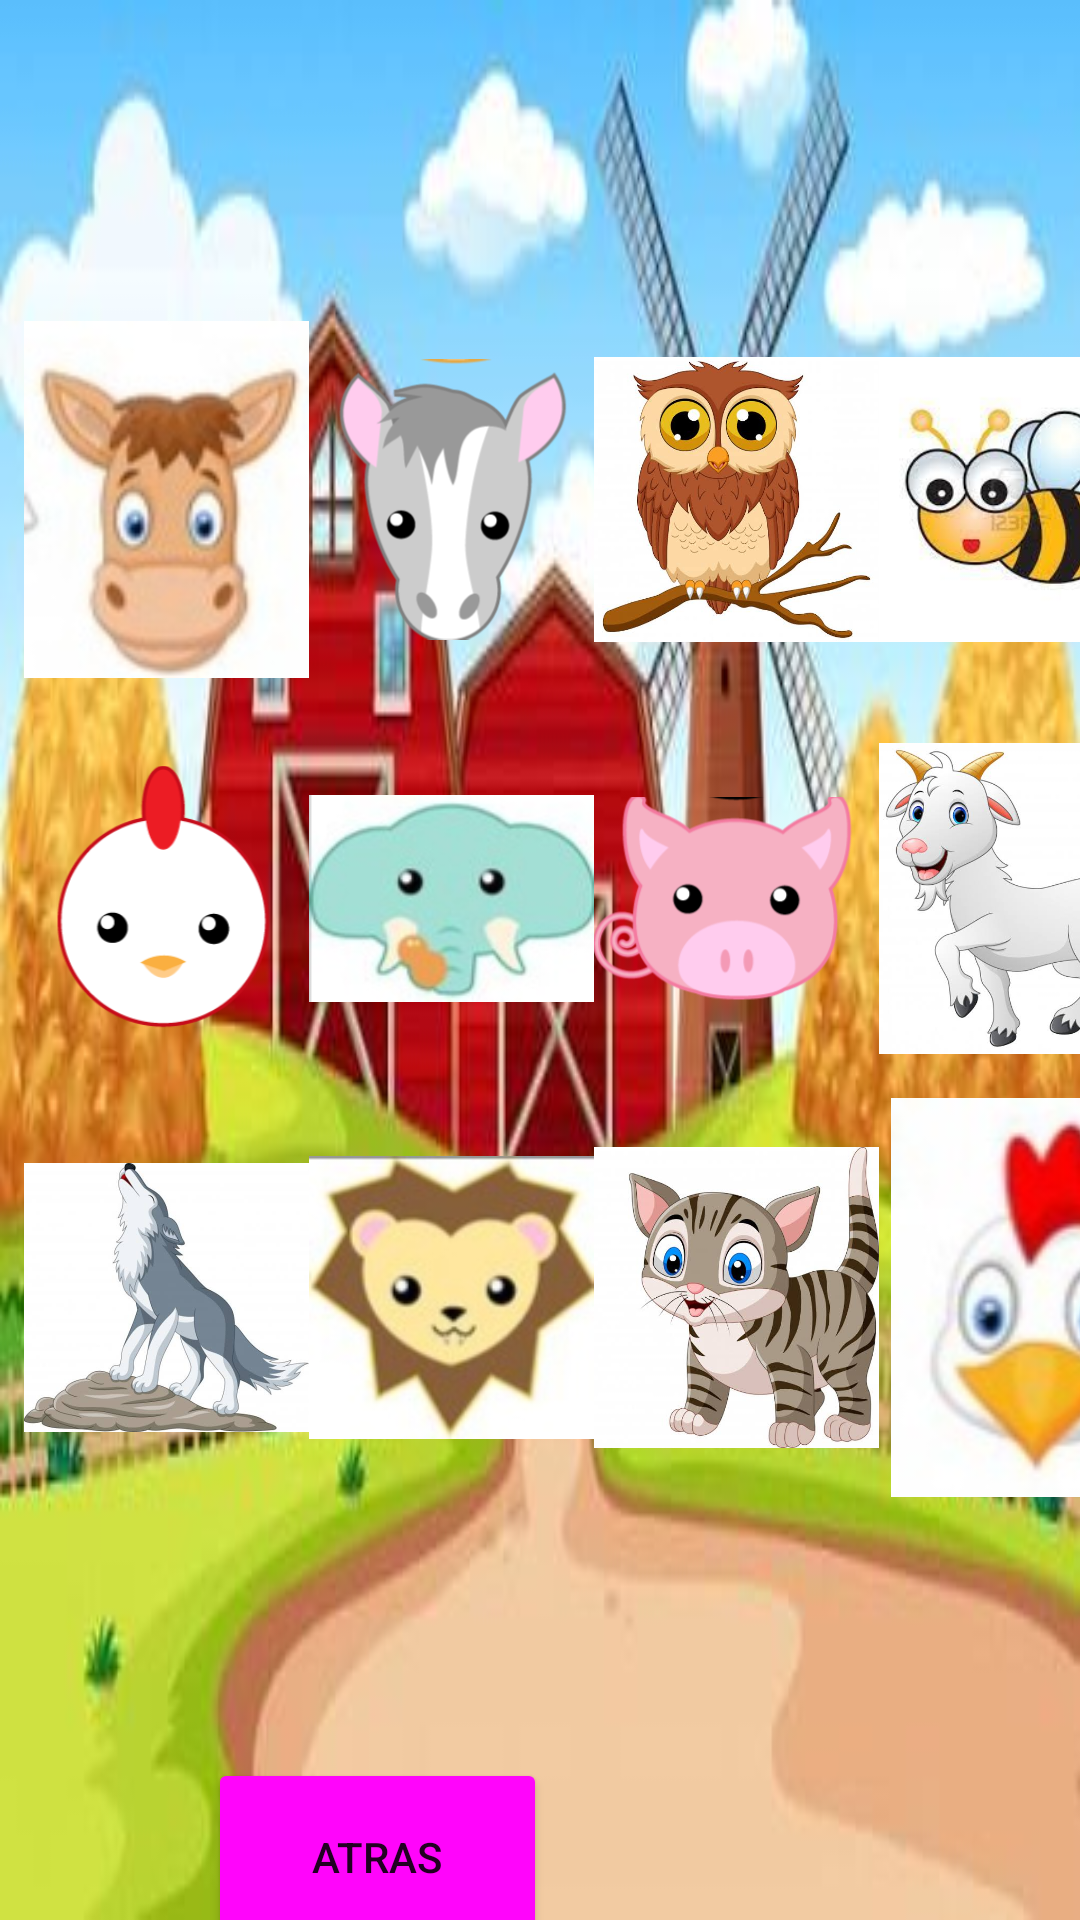

Write the Android layout XML for this screen, with the resource values it uses.
<!-- AndroidManifest.xml: application theme Theme.AppEmi -->
<!-- res/layout/activity_animales.xml -->
<?xml version="1.0" encoding="utf-8"?>
<androidx.constraintlayout.widget.ConstraintLayout xmlns:android="http://schemas.android.com/apk/res/android"
    xmlns:app="http://schemas.android.com/apk/res-auto"
    xmlns:tools="http://schemas.android.com/tools"
    android:layout_width="match_parent"
    android:layout_height="match_parent"
    android:background="@drawable/granja"
    tools:context=".animales">

    <Button
        android:id="@+id/button2"
        android:layout_width="113dp"
        android:layout_height="66dp"
        android:layout_marginStart="44dp"
        android:layout_marginTop="56dp"
        android:backgroundTint="#FF05FB"
        android:onClick="atra"
        android:text="@string/atras"
        app:layout_constraintBottom_toBottomOf="parent"
        app:layout_constraintEnd_toStartOf="@+id/button"
        app:layout_constraintHorizontal_bias="0.474"
        app:layout_constraintStart_toStartOf="parent"
        app:layout_constraintTop_toBottomOf="@+id/tableLayout"
        app:layout_constraintVertical_bias="0.025" />

    <TableLayout
        android:id="@+id/tableLayout"
        android:layout_width="407dp"
        android:layout_height="430dp"
        android:layout_marginStart="8dp"
        android:layout_marginTop="100dp"
        app:layout_constraintStart_toStartOf="parent"
        app:layout_constraintTop_toTopOf="parent">

        <TableRow
            android:layout_width="match_parent"
            android:layout_height="match_parent">

            <ImageView
                android:id="@+id/caballo"
                android:layout_width="95dp"
                android:layout_height="133dp"
                android:onClick="vocal"
                app:srcCompat="@drawable/caballo" />

            <ImageView
                android:id="@+id/burro"
                android:layout_width="95dp"
                android:layout_height="133dp"
                android:onClick="vocal"
                app:srcCompat="@drawable/burro" />

            <ImageView
                android:id="@+id/buho"
                android:layout_width="95dp"
                android:layout_height="133dp"
                android:onClick="vocal"
                app:srcCompat="@drawable/buho" />

            <ImageView
                android:id="@+id/abeja"
                android:layout_width="95dp"
                android:layout_height="133dp"
                android:onClick="vocal"
                app:srcCompat="@drawable/abeja" />
        </TableRow>

        <TableRow
            android:layout_width="match_parent"
            android:layout_height="match_parent">

            <ImageView
                android:id="@+id/gallina"
                android:layout_width="95dp"
                android:layout_height="133dp"
                android:onClick="vocal"
                app:srcCompat="@drawable/gallina" />

            <ImageView
                android:id="@+id/elefantes"
                android:layout_width="95dp"
                android:layout_height="133dp"
                android:onClick="vocal"
                app:srcCompat="@drawable/elefante" />

            <ImageView
                android:id="@+id/puerco"
                android:layout_width="95dp"
                android:layout_height="133dp"
                android:onClick="vocal"
                app:srcCompat="@drawable/chancho" />

            <ImageView
                android:id="@+id/cabra"
                android:layout_width="95dp"
                android:layout_height="133dp"
                android:onClick="vocal"
                app:srcCompat="@drawable/cabra" />
        </TableRow>

        <TableRow
            android:layout_width="match_parent"
            android:layout_height="match_parent">

            <ImageView
                android:id="@+id/lobo"
                android:layout_width="95dp"
                android:layout_height="133dp"
                android:onClick="vocal"
                app:srcCompat="@drawable/lobo" />

            <ImageView
                android:id="@+id/leon"
                android:layout_width="95dp"
                android:layout_height="133dp"
                android:onClick="vocal"
                app:srcCompat="@drawable/leon" />

            <ImageView
                android:id="@+id/gato"
                android:layout_width="95dp"
                android:layout_height="133dp"
                android:onClick="vocal"
                app:srcCompat="@drawable/gato" />

            <ImageView
                android:id="@+id/gallo"
                android:layout_width="95dp"
                android:layout_height="133dp"
                android:onClick="vocal"
                app:srcCompat="@drawable/gallo" />
        </TableRow>

    </TableLayout>

    <Button
        android:id="@+id/button"
        android:layout_width="113dp"
        android:layout_height="66dp"
        android:layout_marginTop="58dp"
        android:layout_marginBottom="64dp"
        android:onClick="siguiente"
        android:text="@string/Siguiente"
        app:layout_constraintBottom_toBottomOf="parent"
        app:layout_constraintEnd_toEndOf="parent"
        app:layout_constraintHorizontal_bias="0.852"
        app:layout_constraintStart_toStartOf="parent"
        app:layout_constraintTop_toBottomOf="@+id/tableLayout"
        app:layout_constraintVertical_bias="0.0" />
</androidx.constraintlayout.widget.ConstraintLayout>
<!-- resources referenced by this layout -->
<resources>
  <!-- drawable abeja: jpg bitmap (drawable-v24, 6988 bytes) -->
  <!-- drawable buho: jpg bitmap (drawable-v24, 31044 bytes) -->
  <!-- drawable burro: png bitmap (drawable-v24, 22837 bytes) -->
  <!-- drawable caballo: jpg bitmap (drawable-v24, 5041 bytes) -->
  <!-- drawable cabra: jpg bitmap (drawable-v24, 23109 bytes) -->
  <!-- drawable chancho: png bitmap (drawable-v24, 21177 bytes) -->
  <!-- drawable elefante: jpg bitmap (drawable-v24, 5336 bytes) -->
  <!-- drawable gallina: png bitmap (drawable-v24, 13366 bytes) -->
  <!-- drawable gallo: jpg bitmap (drawable-v24, 4381 bytes) -->
  <!-- drawable gato: jpg bitmap (drawable-v24, 32191 bytes) -->
  <!-- drawable granja: jpeg bitmap (drawable-v24, 23217 bytes) -->
  <!-- drawable leon: jpg bitmap (drawable-v24, 6577 bytes) -->
  <!-- drawable lobo: jpg bitmap (drawable-v24, 20727 bytes) -->
  <string name="Siguiente">Siguiente</string>
  <string name="atras">Atras</string>
  <style name="Theme.AppEmi" parent="Theme.MaterialComponents.DayNight.DarkActionBar">
          
          <item name="colorPrimary">@color/purple_500</item>
          <item name="colorPrimaryVariant">@color/purple_700</item>
          <item name="colorOnPrimary">@color/white</item>
          
          <item name="colorSecondary">@color/teal_200</item>
          <item name="colorSecondaryVariant">@color/teal_700</item>
          <item name="colorOnSecondary">@color/white</item>
          
          <item name="android:statusBarColor" tools:targetApi="l">?attr/colorPrimaryVariant</item>
          
      </style>
  <!-- not gathered from this repository: default colours our renderer supplied (Android Studio template values) -->
  <color name="purple_500">#FF6200EE</color>
  <color name="purple_700">#FF3700B3</color>
  <color name="teal_200">#FF03DAC5</color>
  <color name="teal_700">#FF018786</color>
  <color name="white">#FFFFFFFF</color>
</resources>
